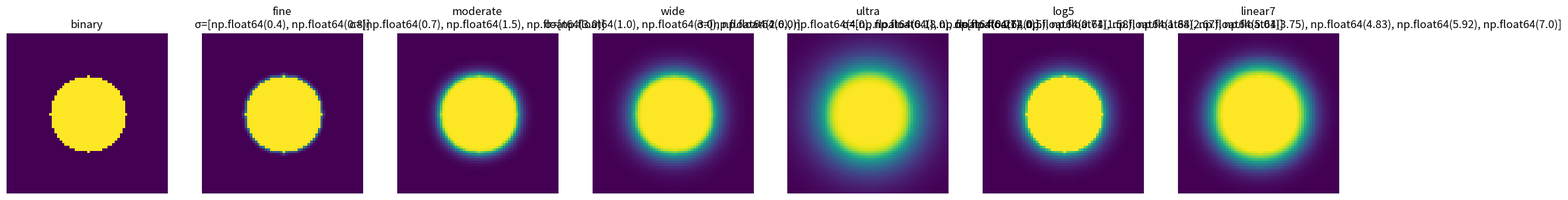

Recreate this plot in Python.
# -*- coding: utf-8 -*-
"""
Created on Fri May 30 16:32:51 2025

@author: Dell
"""

# prefire_gauss.py
# ──────────────────────────────────────────────────────────────
import numpy as np
import scipy.ndimage as ndi

# ── predefined σ menus ────────────────────────────────────────
SIGMA_PROFILES = {
    #   name       σ values (pixels)         description
    "fine":      [0.4, 0.8],                 # very sharp halo
    "moderate":  [0.7, 1.5, 3.0],            # balanced default
    "wide":      [1.0, 3.0, 6.0],            # generous spread
    "ultra":     [2.0, 4.0, 8.0, 12.0],      # very soft, long-range
    # add your own variants here ↓
    "log5":      np.logspace(-1, 0.7, 5),    # 0.1 … 5.0, 5 values
    "linear7":   np.linspace(0.5, 7.0, 7),   # 0.5 … 7.0, 7 values
}

# ── core routine (unchanged) ─────────────────────────────────
def gaussian_prob_map(mask: np.ndarray,
                      sigmas,
                      clip=(0.0, 1.0),
                      combine="union"):
    """
    Binary mask -> single soft probability map from multiple Gaussian blurs.
    """
    blurred = [ndi.gaussian_filter(mask.astype(np.float32), s, mode="nearest")
               for s in sigmas]
    stack = np.clip(np.stack(blurred, 0), *clip)

    if combine == "mean":
        prob = stack.mean(0)
    elif combine == "max":
        prob = stack.max(0)
    elif combine == "union":
        prob = 1.0 - np.prod(1.0 - stack, 0)
    else:
        raise ValueError("combine must be 'mean', 'max', or 'union'")
    return np.clip(prob, *clip).astype(np.float32)

# ── convenience wrapper ──────────────────────────────────────
def soften_prevfire(mask: np.ndarray,
                    profile: str = "moderate",
                    combine: str = "union"):
    """
    Convert binary PrevFireMask → probability map using a named σ profile.
    """
    if profile not in SIGMA_PROFILES:
        raise KeyError(f"Profile '{profile}' not found. "
                       f"Available: {list(SIGMA_PROFILES)}")
    return gaussian_prob_map(mask,
                             sigmas=SIGMA_PROFILES[profile],
                             combine=combine)



import matplotlib.pyplot as plt
# from prefire_gauss import soften_prevfire, SIGMA_PROFILES
H, W = 64, 64
yy, xx = np.mgrid[:H, :W]
binary_mask = ((yy - H//2)**2 + (xx - W//2)**2 <= 15**2).astype(np.uint8)
prob_map = soften_prevfire(binary_mask, profile="wide")  # 1.0,3.0,6.0

# Visualise all profiles on a toy mask
toy = binary_mask
fig, axs = plt.subplots(1, len(SIGMA_PROFILES)+1, figsize=(3*(len(SIGMA_PROFILES)+1),3))
axs[0].imshow(toy); axs[0].set_title("binary"); axs[0].axis("off")

for i,(name,sigmas) in enumerate(SIGMA_PROFILES.items(), start=1):
    axs[i].imshow(soften_prevfire(toy, profile=name))
    axs[i].set_title(f"{name}\nσ={list(np.round(sigmas,2))}"); axs[i].axis("off")
plt.tight_layout(); plt.show()
